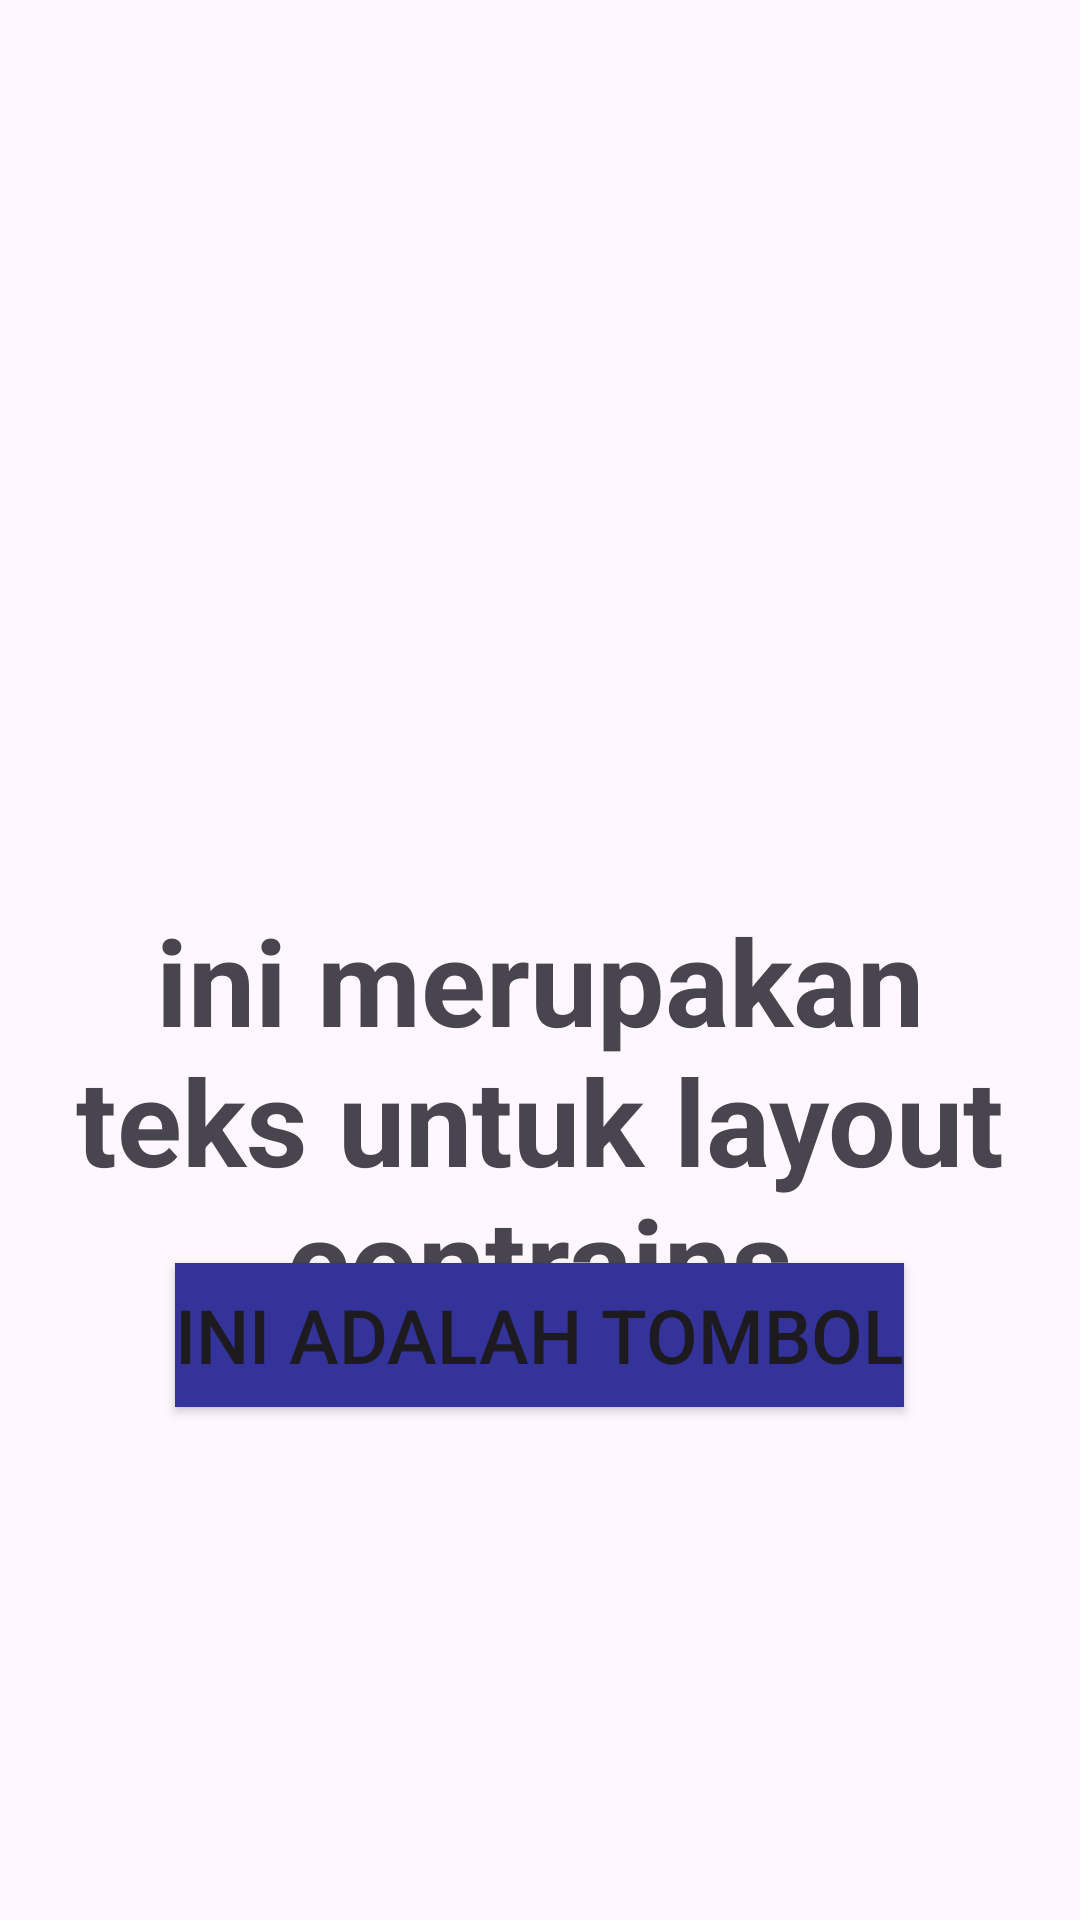

Produce the Android XML layout that renders to this screen, including the resource entries it uses.
<!-- AndroidManifest.xml: application theme Theme.Tugas3asli -->
<!-- res/layout/activity_activitycontrainslayout.xml -->
<?xml version="1.0" encoding="utf-8"?>
<androidx.coordinatorlayout.widget.CoordinatorLayout xmlns:android="http://schemas.android.com/apk/res/android"
    xmlns:app="http://schemas.android.com/apk/res-auto"
    xmlns:tools="http://schemas.android.com/tools"
    android:layout_width="match_parent"
    android:layout_height="match_parent"
    android:fitsSystemWindows="true"
    tools:context=".activitycontrainslayout">

    <TextView
        android:id="@+id/textView"
        android:layout_height="match_parent"
        android:layout_width="match_parent"
        android:text="ini merupakan teks untuk layout contrains"
        android:textAlignment="center"
        android:textSize="40dp"
        android:textStyle="bold"
        android:layout_marginTop="300dp"
        app:layout_constraintBottom_toBottomOf="parent"
        app:layout_constraintEnd_toEndOf="parent"
        app:layout_constraintStart_toStartOf="parent"
        app:layout_constraintTop_toTopOf="parent"/>

    <Button
        android:id="@+id/button"
        android:layout_width="wrap_content"
        android:layout_height="wrap_content"
        android:text="Ini adalah tombol"
        android:layout_gravity="center"
        android:layout_marginTop="250dp"
        android:textSize="25dp"
        android:background="#FF333399"
        app:layout_constraintBottom_toBottomOf="parent"
        app:layout_constraintEnd_toEndOf="parent"
        app:layout_constraintStart_toStartOf="parent"
        app:layout_constraintTop_toBottomOf="@+id/textView"
        />

</androidx.coordinatorlayout.widget.CoordinatorLayout>
<!-- resources referenced by this layout -->
<resources>
  <style name="Theme.Tugas3asli" parent="android:Theme.Material.Light.NoActionBar" />
</resources>
